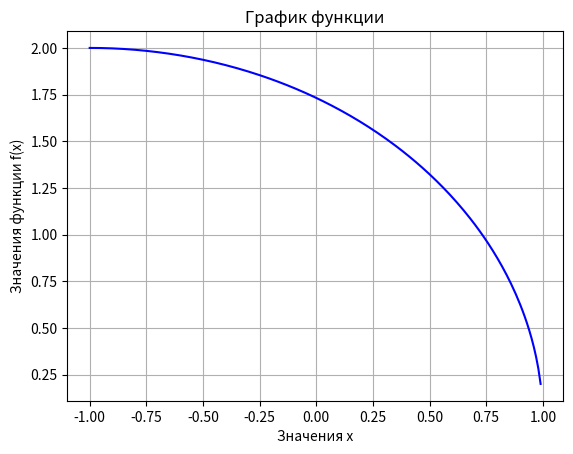

Reproduce this figure in Python.
from scipy import integrate
import math
import matplotlib.pyplot as plt
import sympy as sp

def task4_1():
    # 20 вариант
    def f(x):
        return math.sqrt(3 - 2*x - x**2)

    integral, err = integrate.quad(f, -1, 1)

    print("Значение интеграла: ", integral)

    x = []
    y = []
    h = -1

    while h <= 1:
        x.append(h)
        y.append(f(h))
        h += 0.01

    plt.title(f"График функции")
    plt.grid()
    plt.xlabel("Значения x")
    plt.ylabel("Значения функции f(x)")
    plt.plot(x, y, 'b-')
    plt.show()


def task4_2():

    # 11 вариант
    def f(x):
        return (x**2)*sp.atan(x)

    x = sp.symbols('x')

    integral = sp.integrate(f(x), x)

    print("Неопределенный интеграл равен: ", integral)

task4_1()
task4_2()
